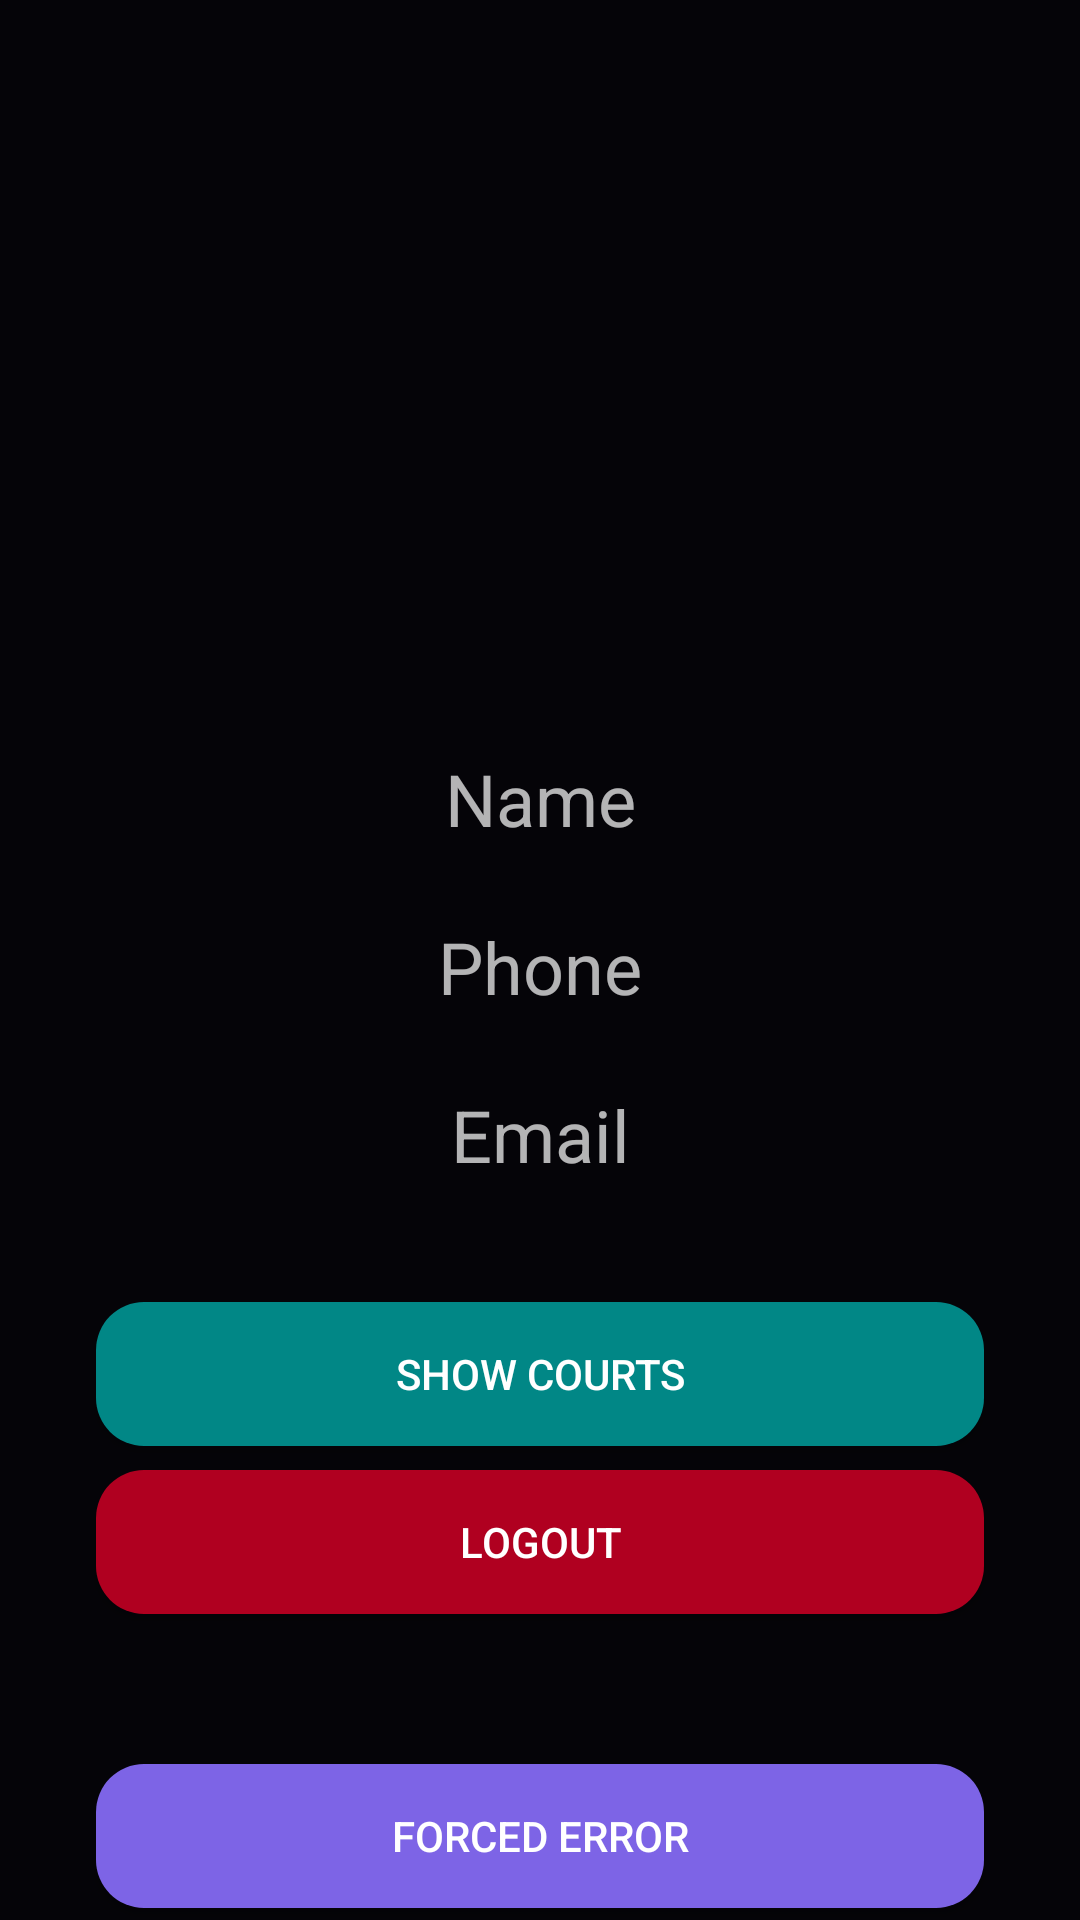

This screen was rendered from an Android layout file. Write that file and the resources it references.
<!-- AndroidManifest.xml: application theme Theme.ReservaCancha -->
<!-- res/layout/activity_user.xml -->
<?xml version="1.0" encoding="utf-8"?>
<androidx.constraintlayout.widget.ConstraintLayout xmlns:android="http://schemas.android.com/apk/res/android"
    xmlns:app="http://schemas.android.com/apk/res-auto"
    xmlns:tools="http://schemas.android.com/tools"
    android:layout_width="match_parent"
    android:layout_height="match_parent"
    tools:context=".views.user.UserActivity"
    android:background="#050408">

    <TextView
        android:id="@+id/tvHomeName"
        android:layout_width="match_parent"
        android:layout_height="40dp"
        android:layout_marginStart="32dp"
        android:layout_marginTop="250dp"
        android:layout_marginEnd="32dp"
        android:hint="@string/name"
        android:textAlignment="center"
        android:textSize="24sp"
        app:layout_constraintEnd_toEndOf="parent"
        app:layout_constraintStart_toStartOf="parent"
        app:layout_constraintTop_toTopOf="parent" />

    <TextView
        android:id="@+id/tvHomePhone"
        android:layout_width="match_parent"
        android:layout_height="40dp"
        android:layout_marginStart="32dp"
        android:layout_marginTop="16dp"
        android:layout_marginEnd="32dp"
        android:hint="@string/phone"
        android:textAlignment="center"
        android:textSize="24sp"
        app:layout_constraintEnd_toEndOf="parent"
        app:layout_constraintStart_toStartOf="parent"
        app:layout_constraintTop_toBottomOf="@+id/tvHomeName"/>

    <TextView
        android:id="@+id/tvHomeEmail"
        android:layout_width="match_parent"
        android:layout_height="40dp"
        android:layout_marginStart="32dp"
        android:layout_marginTop="16dp"
        android:layout_marginEnd="32dp"
        android:hint="@string/email"
        android:textAlignment="center"
        android:textSize="24sp"
        app:layout_constraintEnd_toEndOf="parent"
        app:layout_constraintStart_toStartOf="parent"
        app:layout_constraintTop_toBottomOf="@+id/tvHomePhone"/>

    <Button
        android:id="@+id/btShowCourts"
        android:layout_width="match_parent"
        android:layout_height="wrap_content"
        android:layout_marginStart="32dp"
        android:layout_marginTop="32dp"
        android:layout_marginEnd="32dp"
        android:background="@drawable/button_rounded_logout"
        android:backgroundTint="@color/teal_700"
        android:text="@string/show_courts"
        app:layout_constraintEnd_toEndOf="parent"
        app:layout_constraintHorizontal_bias="1.0"
        app:layout_constraintStart_toStartOf="parent"
        app:layout_constraintTop_toBottomOf="@+id/tvHomeEmail" />

    <Button
        android:id="@+id/btHomeLogout"
        android:layout_width="match_parent"
        android:layout_height="wrap_content"
        android:layout_marginStart="32dp"
        android:layout_marginTop="8dp"
        android:layout_marginEnd="32dp"
        android:background="@drawable/button_rounded_logout"
        android:text="@string/button_logout"
        app:layout_constraintEnd_toEndOf="parent"
        app:layout_constraintHorizontal_bias="1.0"
        app:layout_constraintStart_toStartOf="parent"
        app:layout_constraintTop_toBottomOf="@+id/btShowCourts" />

    <Button
        android:id="@+id/btError"
        android:layout_width="match_parent"
        android:layout_height="wrap_content"
        android:layout_marginStart="32dp"
        android:layout_marginTop="50dp"
        android:layout_marginEnd="32dp"
        android:background="@drawable/button_rounded_logout"
        android:backgroundTint="@color/purple"
        android:text="Forced error"
        app:layout_constraintEnd_toEndOf="parent"
        app:layout_constraintHorizontal_bias="0.0"
        app:layout_constraintStart_toStartOf="parent"
        app:layout_constraintTop_toBottomOf="@+id/btHomeLogout" />

</androidx.constraintlayout.widget.ConstraintLayout>
<!-- resources referenced by this layout -->
<resources>
  <color name="purple">#ff7d64e6</color>
  <color name="teal_700">#FF018786</color>
  <!-- drawable button_rounded_logout (drawable) -->
  <?xml version="1.0" encoding="utf-8"?>
  <shape xmlns:android="http://schemas.android.com/apk/res/android">
      <corners android:radius="16dp"/>
      <solid android:color="@color/design_default_color_error"/>
  </shape>
  <string name="button_logout">Logout</string>
  <string name="email">Email</string>
  <string name="name">Name</string>
  <string name="phone">Phone</string>
  <string name="show_courts">Show Courts</string>
  <style name="Theme.ReservaCancha" parent="Theme.AppCompat.NoActionBar">
          
          <item name="colorPrimary">@color/purple_500</item>
          <item name="colorPrimaryVariant">@color/purple_700</item>
          <item name="colorOnPrimary">@color/white</item>
          
          <item name="colorSecondary">@color/teal_200</item>
          <item name="colorSecondaryVariant">@color/teal_700</item>
          <item name="colorOnSecondary">@color/black</item>
          
          <item name="android:statusBarColor" tools:targetApi="l">?attr/colorPrimaryVariant</item>
          
      </style>
  <color name="purple_500">#FF6200EE</color>
  <color name="purple_700">#FF3700B3</color>
  <color name="white">#FFFFFF</color>
  <color name="teal_200">#FF03DAC5</color>
  <color name="black">#FF000000</color>
</resources>
